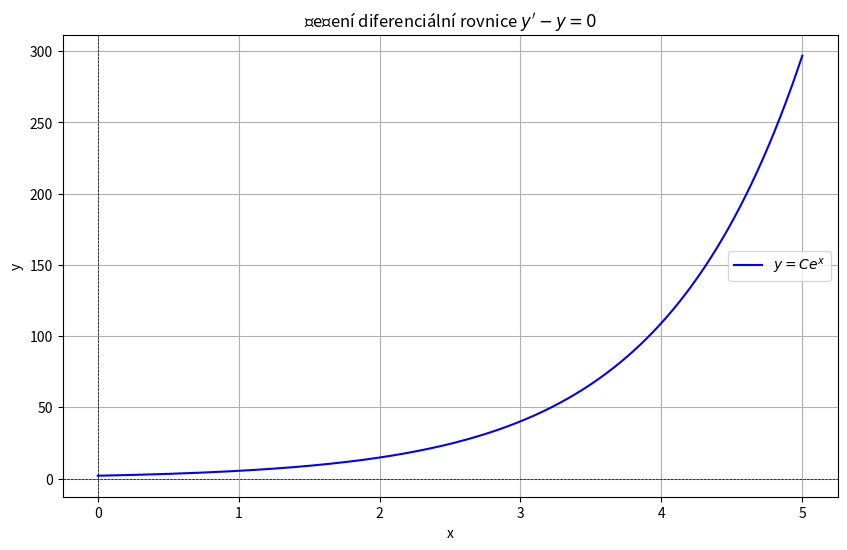

Source code (Python):
# res ODR y' - y = 0

import sympy as sym

# definujeme symboliku
x = sym.symbols('x')
y = sym.Function('y')

# rovnice
rovnice = sym.Eq(sym.diff(y(x), x) - y(x), 0)

# reseni 
reseni = sym.dsolve(rovnice)

# print (reseni) # Eq(y(x), C1*exp(x)) je vysledek

# upraveni zapisu vysledku
C = sym.symbols('C')
uprava = reseni.rhs.subs(sym.Symbol('C1'), C)
vysledek = f'y= {uprava}'
print(vysledek)

# graf
import numpy as num
import matplotlib.pyplot as mal

# prevod na numerickou 
nahrada = uprava.subs(C, 2) # pro C = 2

f = sym.lambdify(x, nahrada, 'numpy')

hx = num.linspace(0, 5, 1000) #  hodnoty na ose x
hy = f(hx)

# samotne vykresleni:
mal.figure(figsize=(10, 6))
mal.plot(hx, hy, label=r"$y = Ce^x$", color="blue")
mal.axhline(0, color='black', linewidth=0.5, linestyle='--')
mal.axvline(0, color='black', linewidth=0.5, linestyle='--')
mal.title("Řešení diferenciální rovnice $y' - y = 0$")
mal.xlabel("x")
mal.ylabel("y")
mal.legend()
mal.grid(True)

mal.show()
